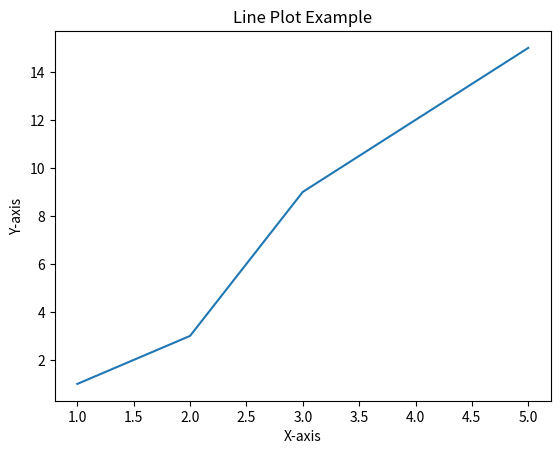

Reproduce this figure in Python.
import matplotlib.pyplot as plt

x = [1, 2, 3, 4, 5]
y = [1, 3, 9, 12, 15]

plt.plot(x, y)

plt.title("Line Plot Example")
plt.xlabel("X-axis")
plt.ylabel("Y-axis")

plt.show()
